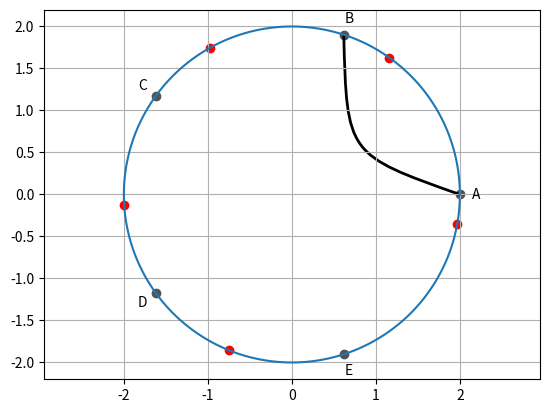
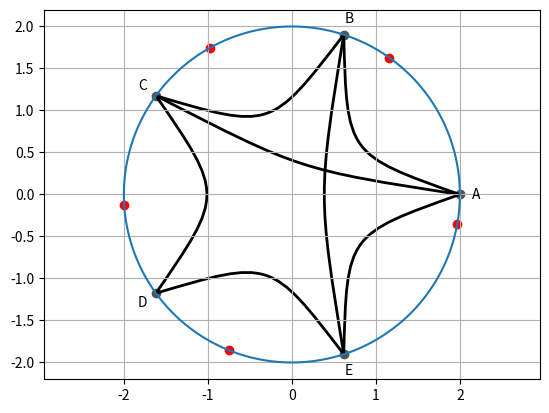

Python code for these plots, in order:
# -*- coding: utf-8 -*-
"""
Created on Sat Jun 10 12:55:51 2017

@author: Marija Bebic
"""

"""
Demo of a PathPatch object.
"""
import numpy as np
from numpy import cos, sin

import matplotlib.path as mpath
import matplotlib.patches as mpatches
import matplotlib.pyplot as plt
from matplotlib.path import Path

#%% Define colors, scaling, etc
atu = 0.8 # Angle to use as a relative value to 2*pi
R = 2 # radius for the perimeter of the chart
kr = 1.2
xlims = [-R*kr,R*kr]
ylims = [-R*kr,R*kr]
kl = 1.1


#%% Input actual data 
AreaNames= ['A', 'B', 'C', 'D', 'E']
# Flows between areas, defined as a matrix
#MaxFlows = np.array([[np.nan, 100.  , 200.  , 400.],
#                     [100.  , np.nan, 200.  , np.nan],
#                     [200.  , 200.  , np.nan, 600.],
#                     [400.  , np.nan, 600.  , np.nan]])
#MaxFlows = np.array([[np.nan, 100.  , 200.],
#                     [100.  , np.nan, 400.],
#                     [200.  , 400.  , np.nan]])
MaxFlows = np.array([[np.nan, 100. , 100. , np.nan, 100.],
                     [100. , np.nan, 200. , np.nan, 100.],
                     [100. , 200. , np.nan, 100. , np.nan],
                     [np.nan, np.nan, 100. , np.nan, 100.],
                     [100. , 100. , np.nan, 100. , np.nan]])



#%% Calculate angle scale for flows
# Take max angle from MaxFlows array and the number of flows and divide the 
# circle into segments that represent flows. 
flowScale = 2.*np.pi*atu/np.nansum(MaxFlows) # rad/MW
print ('flowScale: %.3f (rad/MW)' %(flowScale))
print ('flowScale: %g (rad/MW)' %(flowScale))
print ('flowScale: %.3f (rad/MW), %.3f (deg/MW)' %(flowScale, flowScale*180./np.pi))

#%% Calculate reference zeros for flow areas
nAr = MaxFlows.shape[0] # Number of areas in input data
aStep = np.pi*2/nAr 
th1 = np.arange(0, 2*np.pi, aStep)
x1 = R*cos(th1) #x coordinates for ref. angles of area
y1 = R*sin(th1) #y coordinates for ref. angles of area
x1a = kl*R*cos(th1)
y1a = kl*R*sin(th1)
#%% Drawing the arcs
subDegs = np.linspace(10, 40, nAr)
subRads = subDegs*np.pi/180
#th2 = np.arange(0, 2*np.pi, np.pi*2/nAr)
x2 = R*cos(th1-subRads)
y2 = R*sin(th1-subRads)

#%% For loop for vector product
for i in range(0, MaxFlows.shape[0]):
    for j in range(0, MaxFlows.shape[1]):
        #print('x[%d] = %g; y[%d] = %g' %(j, x1[j], j, y1[j]))
        if i != j:
            print('Point i = %d, point j = %d' %(i, j))
            Pijx = x1[j] - x1[i]
            Pijy = y1[j] - y1[i]
            PiCx = 0 - x1[i]
            PiCy = 0 - y1[i]
            
            #print('x[%d] = %g, y[%d] = %g, x to origin = %g, y to origin = %g' %(i, Pijx, j, Pijy, PiCx, PiCy))
            
            kCom = (Pijx*PiCy) - (Pijy*PiCx)
            
            #print('k value in vector = %g' %(kCom))
            
#            if kCom < 0:
#                print('K value points to the left')
#            else:
#                print('K value points to the right')
            

#if j = y , skip calculation
#%%creates a circle
th = np.arange(0, 2*np.pi, np.pi/100)
x = R*cos(th)
y = R*sin(th)

#%% Plotting
#%% open figure
fig, ax = plt.subplots()
ax.plot(x,y)
# ax.scatter(x1,y1, c='lime')
ax.scatter(x1,y1, c='#535353')
ax.scatter(x2,y2, c='red')
#ax.annotate('marija', xy=(0,0), xytext=(0,0), horizontalalignment='center', verticalalignment='center', rotation=30.0)
#ax.annotate(['marija','jovan'], xy=((0,0),(0,1)), horizontalalignment='center', verticalalignment='center', rotation=[30.0, 60.0])
for i in range(0, MaxFlows.shape[0]):
    ax.annotate(AreaNames[i], xy=(x1a[i], y1a[i]), 
                horizontalalignment='center',
                verticalalignment='center')
                #rotation=th1[i]*180/np.pi)
for i in range(0, MaxFlows.shape[0]):
    for j in range(i+1, MaxFlows.shape[1]):
        if not np.isnan(MaxFlows[i,j]):
            print('arc exists between: %d , %d' %(i,j))
            #midpoint (golden section) calculation
            print('x1 = %g, x2 = %g, y1 = %g, y2 = %g' %(x1[i], x1[j], y1[i], y1[j]))
            mdptx = (x1[i]+x1[j])/2
            mdpty = (y1[i]+y1[j])/2
            print('Midpoint between i and j is %g, %g' %(mdptx, mdpty))
            
            goldsectx = mdptx/2
            goldsecty = mdpty/2
            print('Golden section point equals: %g, %g' %(goldsectx, goldsecty))
            
            verts = [
                    (x1[i], y1[i]),
                    (goldsectx, goldsecty),
                    (goldsectx, goldsecty),
                    (x1[j], y1[j])]
    
#Bezier Curve beginning
            
            codes = [Path.MOVETO,
                     Path.CURVE4,
                     Path.CURVE4,
                     Path.CURVE4,
                     ]
            
            path = Path(verts, codes)
            
            patch = mpatches.PathPatch(path, facecolor='none', lw=2)
            ax.add_patch(patch)
            
            if False:
                xs, ys = zip(*verts)
                ax.plot(xs, ys, 'x--', lw=2, color='black', ms=10)
                
                ax.text(-0.05, -0.05, 'P0')
                ax.text(0.15, 1.05, 'P1')
                ax.text(1.05, 0.85, 'P2')
                ax.text(0.85, -0.05, 'P3')
            
            ax.set_xlim(xlims)
            ax.set_ylim(ylims)
            ax.axis('equal')
            ax.grid()
            
            plt.show()

#%% This part is the reference for code
if False:
    fig, ax = plt.subplots()
    Path = mpath.Path
    path_data = [
        (Path.MOVETO, (1.58, -2.57)),
        (Path.CURVE4, (0.35, -1.1)),
        (Path.CURVE4, (-1.75, 2.0)),
        (Path.CURVE4, (0.375, 2.0)),
        (Path.LINETO, (0.85, 1.15)),
        (Path.CURVE4, (2.2, 3.2)),
        (Path.CURVE4, (3, 0.05)),
        (Path.CURVE4, (2.0, -0.5)),
        (Path.CLOSEPOLY, (1.58, -2.57)),
        ]
    codes, verts = zip(*path_data)
    path = mpath.Path(verts, codes)
    patch = mpatches.PathPatch(path, facecolor='b', alpha=0.3)
    ax.add_patch(patch)
    
    # plot control points and connecting lines
    x, y = zip(*path.vertices)
    line, = ax.plot(x, y, 'bo-')
    
    ax.set_xlim([-3,3])
    ax.set_ylim([-3,3])
    ax.axis('equal')
    ax.grid()
    plt.show()
